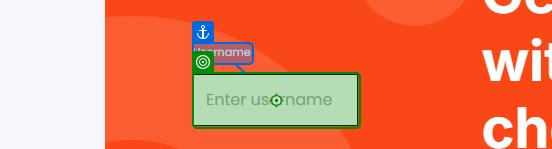
Task: Test Automation Framework template. Every test case runs inside one execution template that loads Config (Settings, Constants and Assets JSON files), runs the SetUp and TearDown hooks with their own time limits, and records any failure with a screenshot in Test Manager.
Workflow: TestCase1

Step 1: type "ranjini@varishthainfotech.com" into the text box 'Username' in window 'UiBank-Welcome' (msedge.exe)

Step 2: type "r1dh133F123" into the text box 'Password' in window 'UiBank-Welcome' (msedge.exe) (no picture)

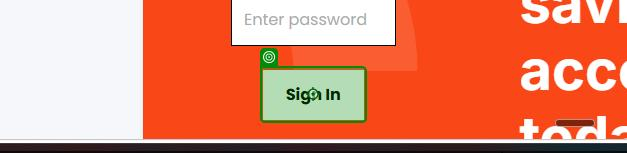
Step 3: click on the button in window 'UiBank-Welcome' (msedge.exe)

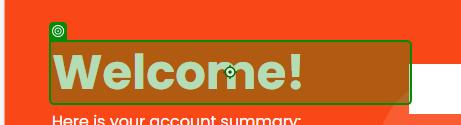
Step 4: get-text from the heading in window 'UiBank - Accounts' (msedge.exe)
